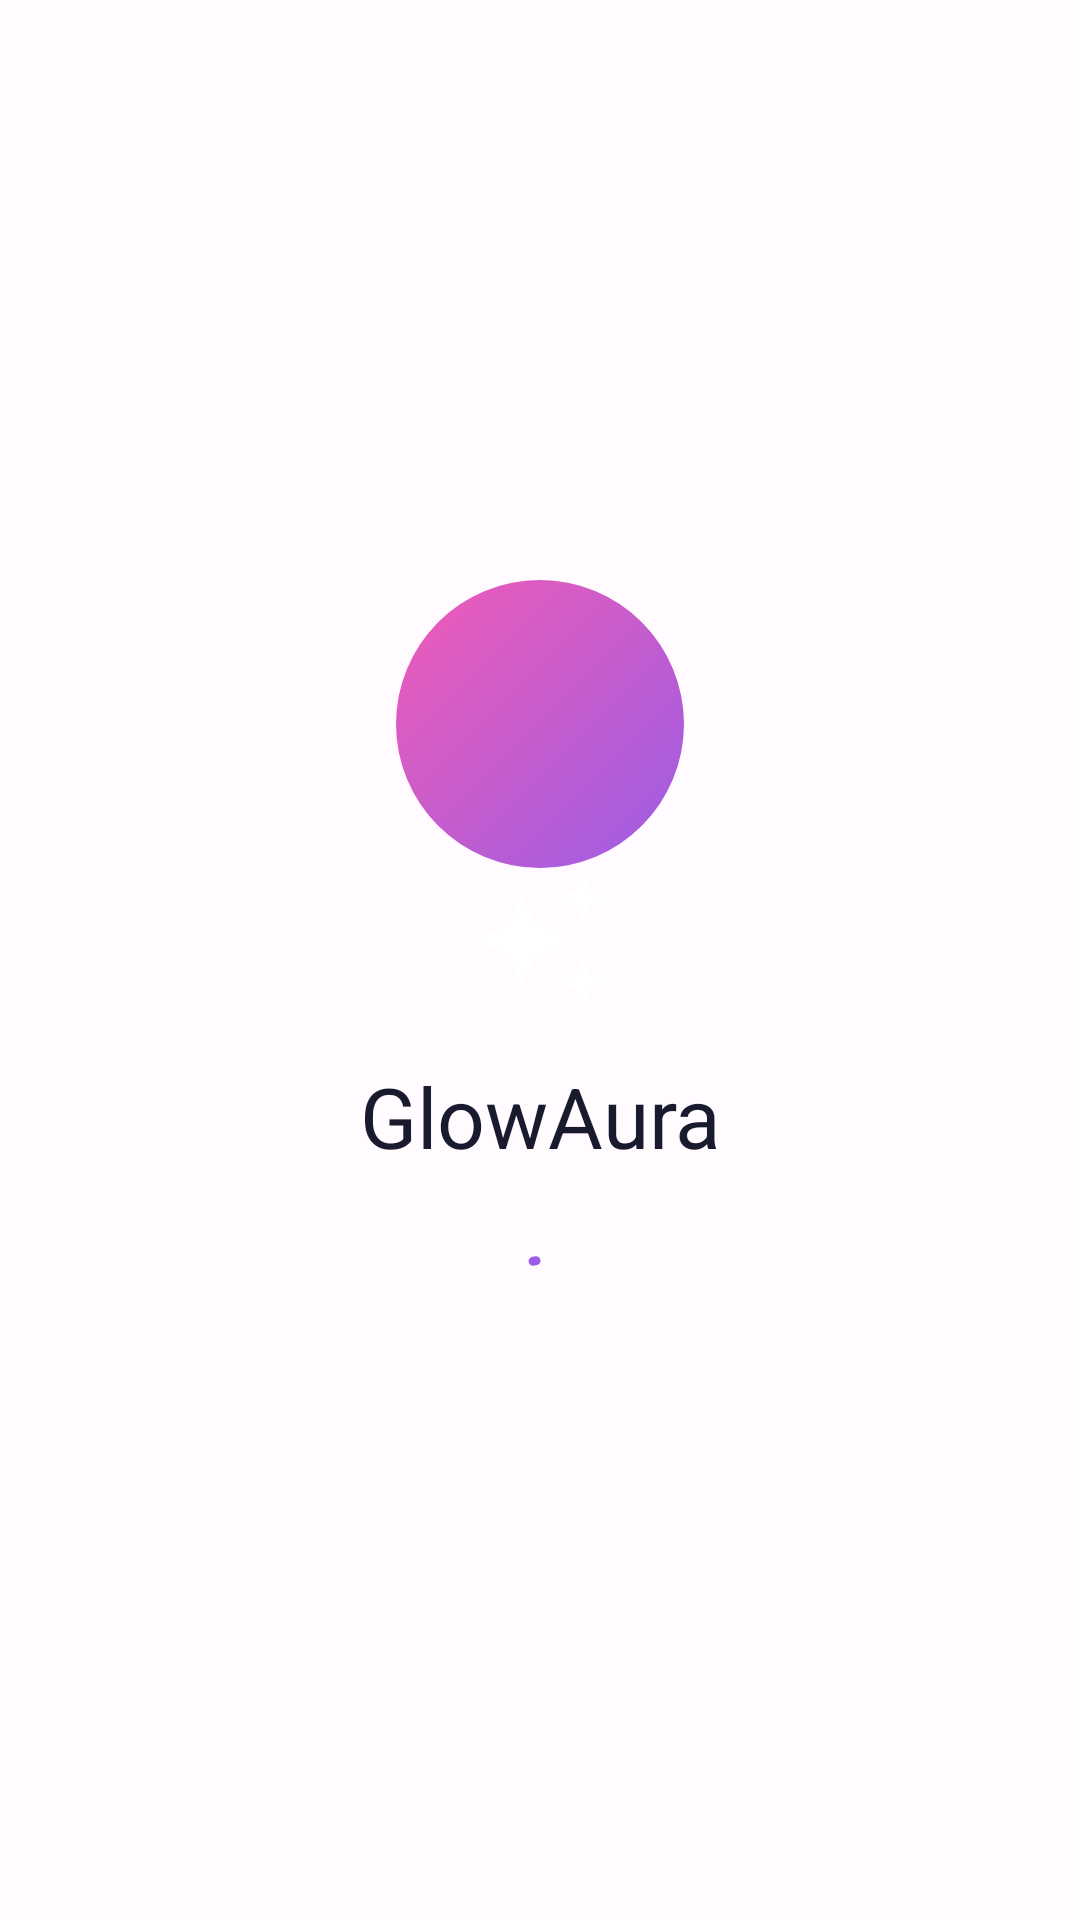

Android layout source for this screen:
<!-- AndroidManifest.xml: application theme Theme.GlowAura -->
<!-- res/layout/fragment_splash.xml -->
<?xml version="1.0" encoding="utf-8"?>
<androidx.constraintlayout.widget.ConstraintLayout
    xmlns:android="http://schemas.android.com/apk/res/android"
    xmlns:app="http://schemas.android.com/apk/res-auto"
    android:layout_width="match_parent"
    android:layout_height="match_parent"
    android:background="?android:attr/colorBackground">

    <View
        android:id="@+id/logoContainer"
        android:layout_width="@dimen/brand_logo_size"
        android:layout_height="@dimen/brand_logo_size"
        android:background="@drawable/bg_logo_gradient"
        app:layout_constraintBottom_toTopOf="@id/logoIcon"
        app:layout_constraintEnd_toEndOf="parent"
        app:layout_constraintStart_toStartOf="parent"
        app:layout_constraintTop_toTopOf="parent"
        app:layout_constraintVertical_chainStyle="packed" />

    <ImageView
        android:id="@+id/logoIcon"
        android:layout_width="48dp"
        android:layout_height="48dp"
        android:contentDescription="@string/cd_brand_logo"
        android:src="@drawable/ic_sparkle"
        app:layout_constraintBottom_toTopOf="@id/brandName"
        app:layout_constraintEnd_toEndOf="parent"
        app:layout_constraintStart_toStartOf="parent"
        app:layout_constraintTop_toBottomOf="@id/logoContainer"
        app:tint="@color/white" />

    <TextView
        android:id="@+id/brandName"
        android:layout_width="wrap_content"
        android:layout_height="wrap_content"
        android:layout_marginTop="@dimen/spacing_medium"
        android:text="@string/splash_tagline"
        android:textAppearance="?attr/textAppearanceHeadlineMedium"
        android:textColor="?attr/colorOnBackground"
        app:layout_constraintBottom_toTopOf="@id/loadingIndicator"
        app:layout_constraintEnd_toEndOf="parent"
        app:layout_constraintStart_toStartOf="parent"
        app:layout_constraintTop_toBottomOf="@id/logoIcon" />

    <com.google.android.material.progressindicator.CircularProgressIndicator
        android:id="@+id/loadingIndicator"
        android:layout_width="wrap_content"
        android:layout_height="wrap_content"
        android:layout_marginTop="@dimen/spacing_large"
        android:contentDescription="@string/splash_loading"
        android:indeterminate="true"
        app:indicatorSize="@dimen/progress_indicator_size"
        app:layout_constraintBottom_toBottomOf="parent"
        app:layout_constraintEnd_toEndOf="parent"
        app:layout_constraintStart_toStartOf="parent"
        app:layout_constraintTop_toBottomOf="@id/brandName"
        app:trackThickness="3dp" />

</androidx.constraintlayout.widget.ConstraintLayout>
<!-- resources referenced by this layout -->
<resources>
  <color name="white">#FFFFFFFF</color>
  <dimen name="brand_logo_size">96dp</dimen>
  <dimen name="progress_indicator_size">24dp</dimen>
  <dimen name="spacing_large">24dp</dimen>
  <dimen name="spacing_medium">16dp</dimen>
  <!-- drawable bg_logo_gradient (drawable) -->
  <?xml version="1.0" encoding="utf-8"?>
  <shape xmlns:android="http://schemas.android.com/apk/res/android"
      android:shape="oval">
      <gradient
          android:angle="135"
          android:endColor="@color/glow_secondary"
          android:startColor="@color/glow_primary"
          android:type="linear" />
  </shape>
  <!-- drawable ic_sparkle (drawable) -->
  ﻿<?xml version="1.0" encoding="utf-8"?>
  <vector xmlns:android="http://schemas.android.com/apk/res/android"
      android:width="24dp"
      android:height="24dp"
      android:viewportWidth="24"
      android:viewportHeight="24">
      <path android:fillColor="#FF000000" android:pathData="M19,9l1.25,-2.75L23,5l-2.75,-1.25L19,1l-1.25,2.75L15,5l2.75,1.25L19,9zM11.5,9.5L9,4 6.5,9.5 1,12l5.5,2.5L9,20l2.5,-5.5L17,12l-5.5,-2.5zM19,15l-1.25,2.75L15,19l2.75,1.25L19,23l1.25,-2.75L23,19l-2.75,-1.25L19,15z" />
  </vector>
  <string name="cd_brand_logo">GlowAura logo</string>
  <string name="splash_loading">Loading</string>
  <string name="splash_tagline">GlowAura</string>
  <style name="Theme.GlowAura" parent="Theme.Material3.DayNight.NoActionBar">
          <item name="colorPrimary">@color/glow_primary</item>
          <item name="colorOnPrimary">@color/white</item>
          <item name="colorPrimaryContainer">@color/glow_primary_light</item>
          <item name="colorOnPrimaryContainer">@color/light_on_surface</item>
  
          <item name="colorSecondary">@color/glow_secondary</item>
          <item name="colorOnSecondary">@color/white</item>
          <item name="colorSecondaryContainer">@color/glow_secondary_light</item>
          <item name="colorOnSecondaryContainer">@color/light_on_surface</item>
  
          <item name="colorTertiary">@color/glow_tertiary</item>
          <item name="colorOnTertiary">@color/light_on_surface</item>
  
          <item name="android:colorBackground">@color/light_background</item>
          <item name="colorOnBackground">@color/light_on_surface</item>
          <item name="colorSurface">@color/light_surface</item>
          <item name="colorOnSurface">@color/light_on_surface</item>
          <item name="colorSurfaceVariant">@color/light_surface</item>
          <item name="colorOnSurfaceVariant">@color/light_on_surface</item>
          <item name="colorOutline">@color/light_outline</item>
          <item name="colorOutlineVariant">@color/light_outline</item>
  
          <item name="colorError">@color/status_error</item>
          <item name="colorOnError">@color/white</item>
          <item name="colorErrorContainer">@color/error_container_light</item>
          <item name="colorOnErrorContainer">@color/on_error_container_light</item>
  
          <item name="android:statusBarColor">@color/transparent</item>
          <item name="android:navigationBarColor">@color/transparent</item>
          <item name="android:windowLightStatusBar" tools:targetApi="m">true</item>
      </style>
  <color name="glow_secondary">#FFF15BB5</color>
  <color name="glow_primary">#FF9B5DE5</color>
  <color name="glow_primary_light">#FFE9D5FF</color>
  <color name="light_on_surface">#FF1A1A2E</color>
  <color name="glow_secondary_light">#FFFFD6EE</color>
  <color name="glow_tertiary">#FF00BBF9</color>
  <color name="light_background">#FFFFFBFF</color>
  <color name="light_surface">#FFF8F6FF</color>
  <color name="light_outline">#FFCAC4D0</color>
  <color name="status_error">#FFF44336</color>
  <color name="error_container_light">#FFFCE4E6</color>
  <color name="on_error_container_light">#FF8C1D18</color>
  <color name="transparent">#00000000</color>
</resources>
